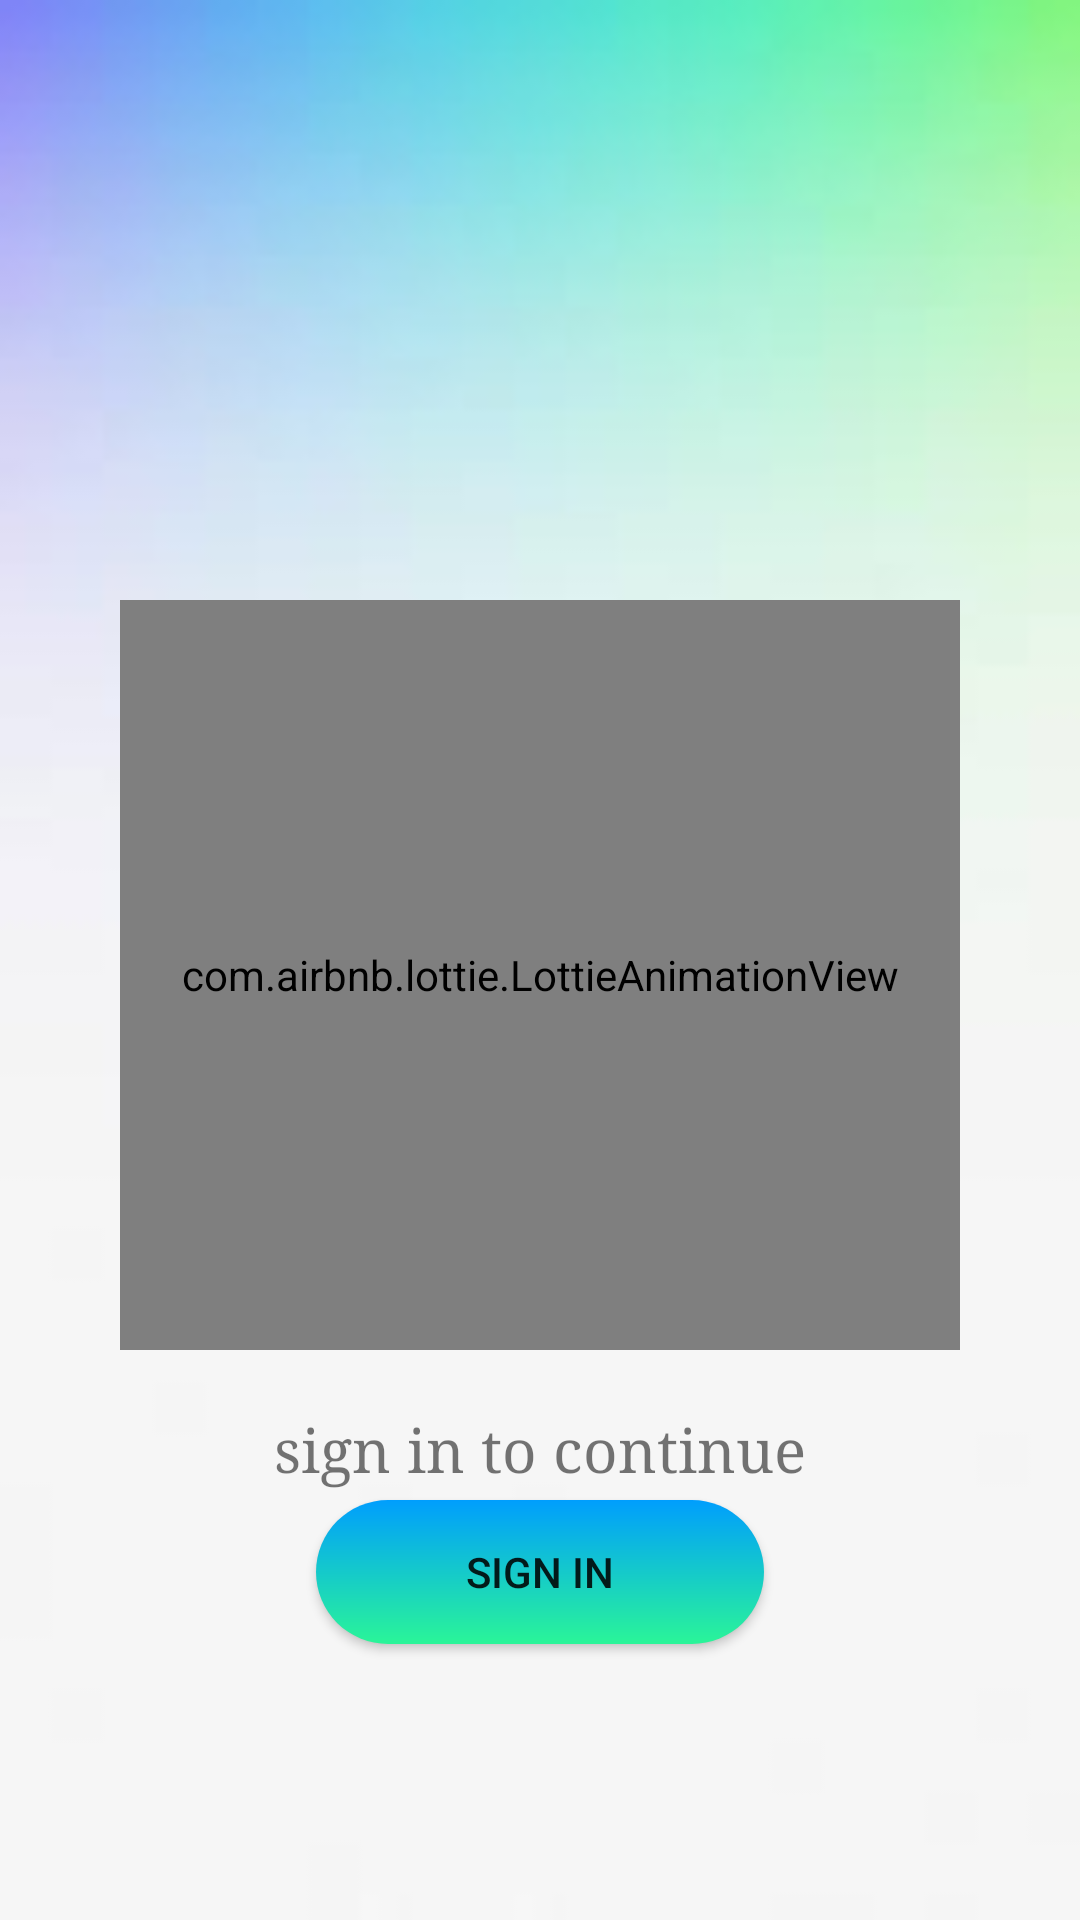

This screen was rendered from an Android layout file. Write that file and the resources it references.
<!-- AndroidManifest.xml: application theme Theme.ABProductions -->
<!-- res/layout/activity_all__set.xml -->
<?xml version="1.0" encoding="utf-8"?>
<RelativeLayout xmlns:android="http://schemas.android.com/apk/res/android"
    xmlns:app="http://schemas.android.com/apk/res-auto"
    xmlns:tools="http://schemas.android.com/tools"
    android:layout_width="match_parent"
    android:layout_height="match_parent"
    tools:context="com.example.Medikit.All_Set"
    android:background="@drawable/download">

    <TextView
        android:layout_width="match_parent"
        android:layout_height="140dp"
        android:text="You're all set"
        android:fontFamily="@font/bungee_inline"
        android:textSize="30dp"
        android:layout_marginTop="250dp"
        android:textColor="@color/black"
        android:textAlignment="center"
        android:gravity="center"
        android:layout_centerHorizontal="true"
        ></TextView>

    <com.airbnb.lottie.LottieAnimationView
        android:id="@+id/animation_view"
        android:layout_width="280dp"
        android:layout_height="250dp"
        android:scaleType="fitCenter"
        android:layout_centerHorizontal="true"
        android:layout_marginTop="200dp"
        app:lottie_fileName="congrate_pop.json"
        app:lottie_loop="true"
        app:lottie_autoPlay="true" />

    <TextView
        android:layout_width="wrap_content"
        android:layout_height="wrap_content"
        android:text="sign in to continue"
        android:layout_marginTop="470dp"
        android:layout_centerHorizontal="true"
        android:textSize="20dp"
        android:fontFamily="serif"
        ></TextView>
    <Button
        android:id="@+id/btn_all_set"
        android:layout_width="wrap_content"
        android:layout_height="wrap_content"
        android:layout_marginTop="500dp"
        android:layout_centerHorizontal="true"
        android:text="Sign In"
        android:paddingHorizontal="50dp"
        android:background="@drawable/custom_button"
        ></Button>
</RelativeLayout>
<!-- resources referenced by this layout -->
<resources>
  <color name="black">#FF000000</color>
  <!-- drawable custom_button (drawable) -->
  <?xml version="1.0" encoding="utf-8"?>
  <shape xmlns:android="http://schemas.android.com/apk/res/android" android:shape="rectangle">
      <gradient android:startColor="#2AF598" android:endColor="#009EFD" android:type="linear" android:angle="90"/>
      <corners android:radius="80dp"></corners>
  </shape>
  <!-- drawable download: jpg bitmap (drawable, 1195 bytes) -->
  <style name="Theme.ABProductions" parent="Theme.MaterialComponents.DayNight.NoActionBar">
          
          <item name="colorPrimary">@color/purple_500</item>
          <item name="colorPrimaryVariant">@color/purple_700</item>
          <item name="colorOnPrimary">@color/white</item>
          
          <item name="colorSecondary">@color/teal_200</item>
          <item name="colorSecondaryVariant">@color/teal_700</item>
          <item name="colorOnSecondary">@color/black</item>
          
          <item name="android:statusBarColor" tools:targetApi="l">?attr/colorOnPrimary</item>
          
      </style>
  <color name="purple_500">#3498DB  </color>
  <color name="purple_700">#000000</color>
  <color name="white">#FFFFFFFF</color>
  <color name="teal_200">#FF03DAC5</color>
  <color name="teal_700">#FF018786</color>
</resources>
